Run: headless pygame with SDL's dummy video driver; simulated clock (each Clock.tick advances the game by its frame time, no real sleeping); random seed 0; keys injected as events and as key.get_pressed() state; mouse plan: one left click at the window centre at the start of phase 2, then a move to the lower-right quarter at the start of phase 3.
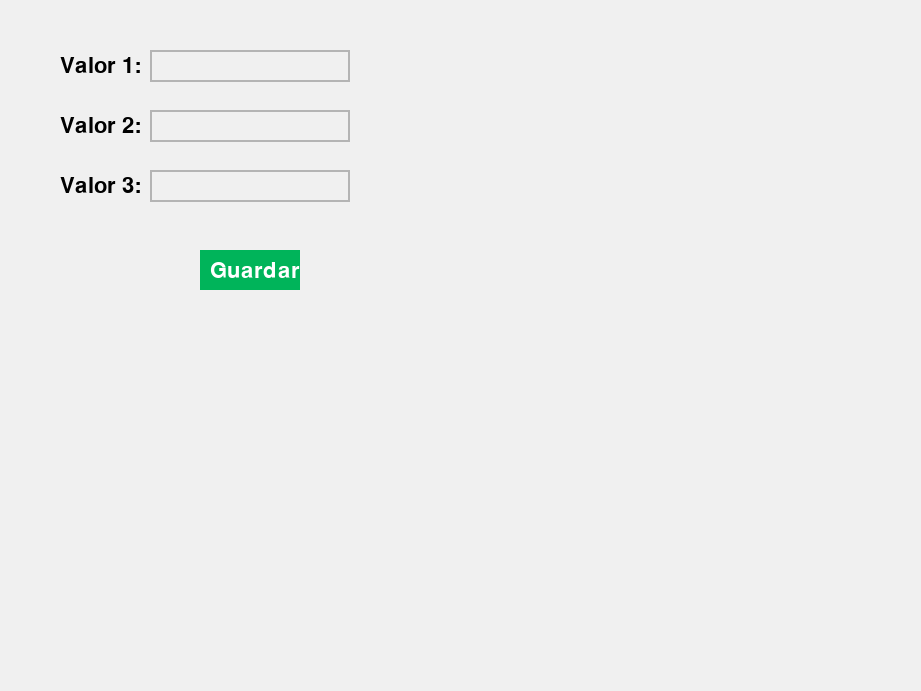
Frame 1 of 4 · flips 1–60 · no input
Frame 2 of 4 · flips 61–180 · clicked the window centre · tapped SPACE, RETURN · held RIGHT (→), D · screen unchanged from frame 1, image omitted
Frame 3 of 4 · flips 181–300 · moved the mouse to the lower-right quarter · held DOWN (↓), S · screen unchanged from frame 2, image omitted
Frame 4 of 4 · flips 301–420 · held LEFT (←), A, UP (↑), W · screen unchanged from frame 3, image omitted

The pygame program that drew these frames:

import pygame
import sys

pygame.init()

# Configuración adaptativa
info = pygame.display.Info()
WIDTH = int(info.current_w * 0.9)
HEIGHT = int(info.current_h * 0.9)

SCREEN = pygame.display.set_mode((WIDTH, HEIGHT))
pygame.display.set_caption("App con botones y campos de texto")


FONT = pygame.font.Font(None, 32)
COLOR_BG = (240, 240, 240)
COLOR_TEXT = (0, 0, 0)
COLOR_BOX_INACTIVE = (180, 180, 180)
COLOR_BOX_ACTIVE = (0, 120, 255)
COLOR_BUTTON = (0, 180, 90)
COLOR_BUTTON_TEXT = (255, 255, 255)

# Campos de texto
class InputBox:
    def __init__(self, x, y, w, h, text=''):
        self.rect = pygame.Rect(x, y, w, h)
        self.color = COLOR_BOX_INACTIVE
        self.text = text
        self.txt_surface = FONT.render(text, True, COLOR_TEXT)
        self.active = False

    def handle_event(self, event):
        if event.type == pygame.MOUSEBUTTONDOWN:
            # Activar el campo si se hace clic
            self.active = self.rect.collidepoint(event.pos)
            self.color = COLOR_BOX_ACTIVE if self.active else COLOR_BOX_INACTIVE
        if event.type == pygame.KEYDOWN and self.active:
            if event.key == pygame.K_RETURN:
                self.active = False
                self.color = COLOR_BOX_INACTIVE
            elif event.key == pygame.K_BACKSPACE:
                self.text = self.text[:-1]
            else:
                self.text += event.unicode
            self.txt_surface = FONT.render(self.text, True, COLOR_TEXT)

    def draw(self, screen):
        # Dibujar texto
        screen.blit(self.txt_surface, (self.rect.x + 5, self.rect.y + 5))
        # Dibujar caja
        pygame.draw.rect(screen, self.color, self.rect, 2)

# Botón
class Button:
    def __init__(self, x, y, w, h, text, callback):
        self.rect = pygame.Rect(x, y, w, h)
        self.text = text
        self.callback = callback

    def draw(self, screen):
        pygame.draw.rect(screen, COLOR_BUTTON, self.rect)
        txt_surface = FONT.render(self.text, True, COLOR_BUTTON_TEXT)
        screen.blit(txt_surface, (self.rect.x + 10, self.rect.y + 10))

    def handle_event(self, event):
        if event.type == pygame.MOUSEBUTTONDOWN and self.rect.collidepoint(event.pos):
            self.callback()

# Variables
values = {}

# Función para guardar
def save_values():
    global values
    values = {f"campo_{i+1}": box.text for i, box in enumerate(input_boxes)}
    print("Valores guardados:", values)

# Crear campos de texto
input_boxes = [InputBox(150, 50 + i*60, 200, 32) for i in range(3)]
save_button = Button(200, 250, 100, 40, "Guardar", save_values)

# Bucle principal
while True:
    for event in pygame.event.get():
        if event.type == pygame.QUIT:
            pygame.quit()
            sys.exit()
        for box in input_boxes:
            box.handle_event(event)
        save_button.handle_event(event)

    SCREEN.fill(COLOR_BG)

    for i, box in enumerate(input_boxes):
        label = FONT.render(f"Valor {i+1}:", True, COLOR_TEXT)
        SCREEN.blit(label, (60, 55 + i*60))
        box.draw(SCREEN)

    save_button.draw(SCREEN)

    pygame.display.flip()
